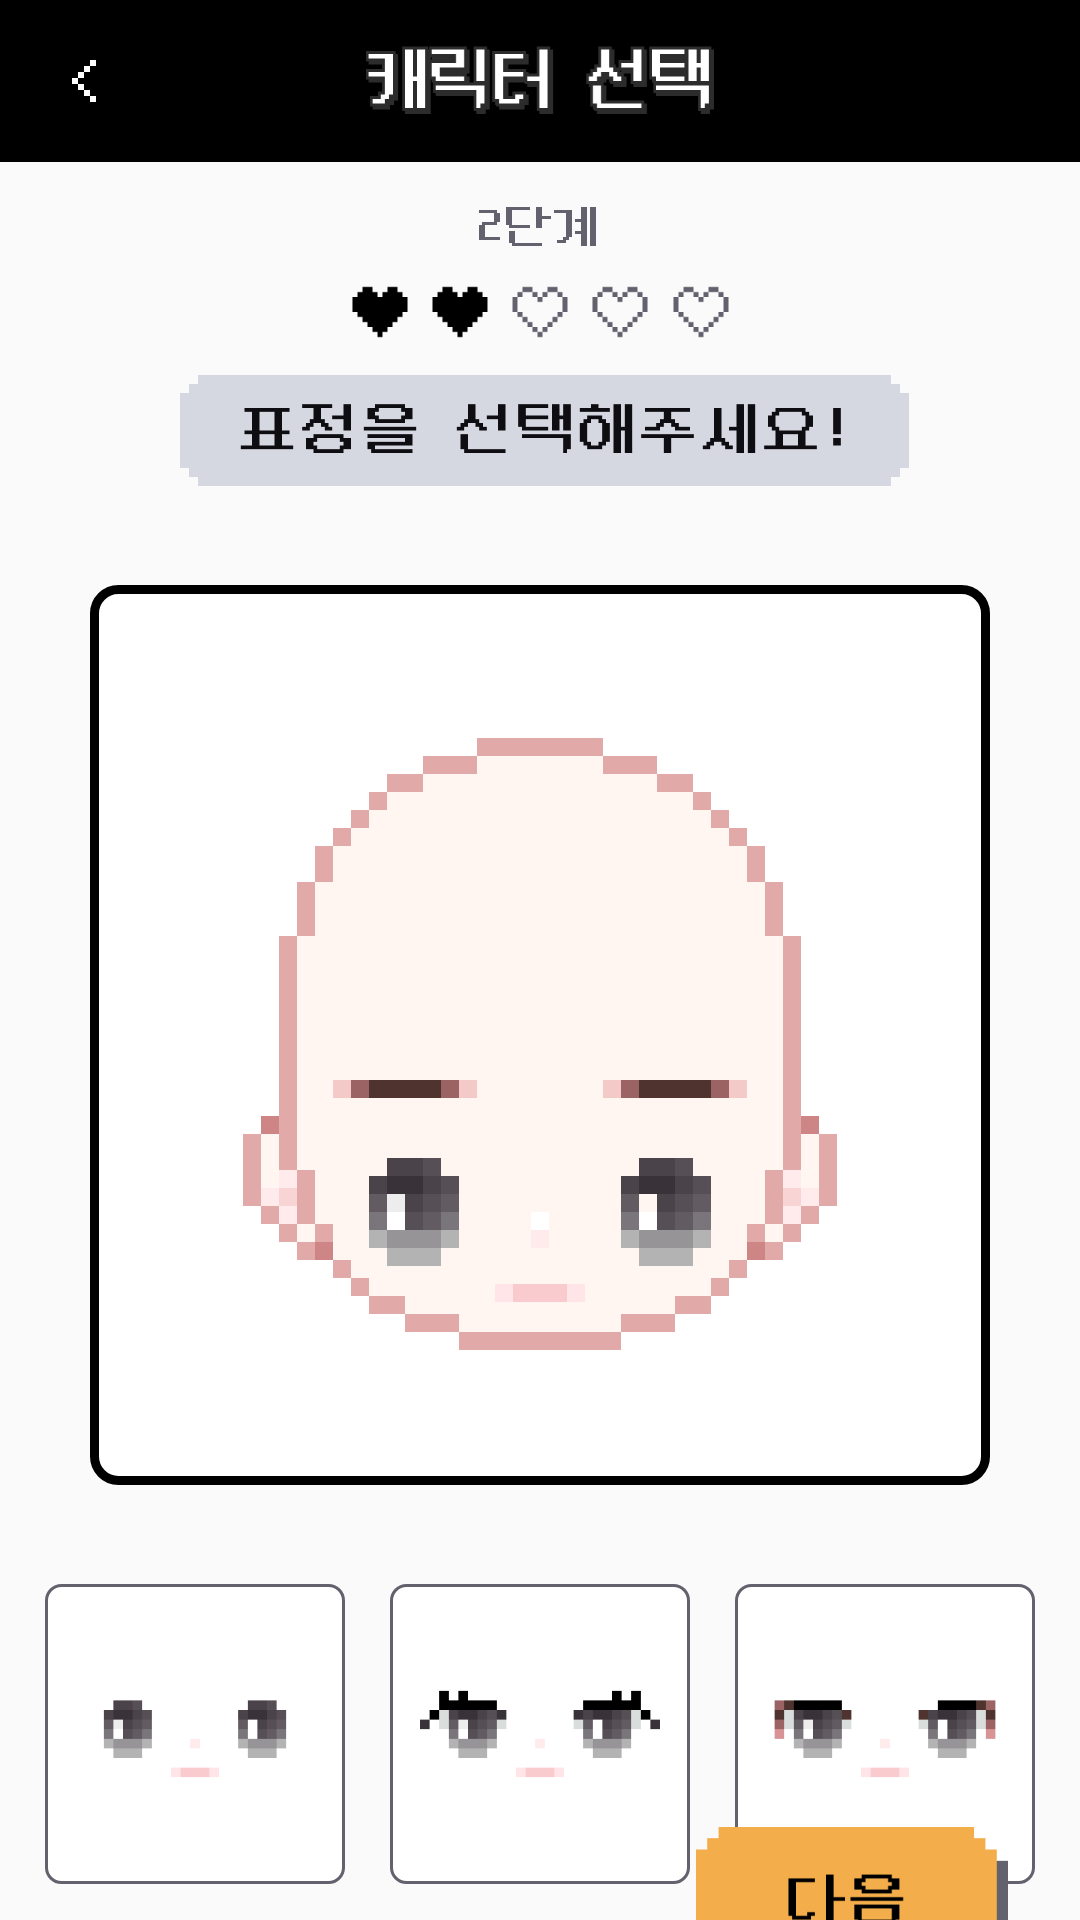

Android layout source for this screen:
<!-- AndroidManifest.xml: application theme Theme.GrowMe -->
<!-- res/layout/fragment_face_setting.xml -->
<?xml version="1.0" encoding="utf-8"?>
<androidx.constraintlayout.widget.ConstraintLayout xmlns:android="http://schemas.android.com/apk/res/android"
    xmlns:app="http://schemas.android.com/apk/res-auto"
    xmlns:tools="http://schemas.android.com/tools"
    android:layout_width="match_parent"
    android:layout_height="match_parent"
    tools:context=".presentation.views.characterSetting.FaceSettingFragment">

    <Toolbar
        android:id="@+id/tool_bar"
        android:layout_width="match_parent"
        android:layout_height="54dp"
        android:background="@drawable/page_title"
        app:layout_constraintEnd_toEndOf="parent"
        app:layout_constraintStart_toStartOf="parent"
        app:layout_constraintTop_toTopOf="parent" />

    <ImageButton
        android:id="@+id/btn_back"
        android:layout_width="24dp"
        android:layout_height="24dp"
        android:layout_marginStart="16dp"
        android:background="@drawable/ic_left_white"
        app:layout_constraintBottom_toBottomOf="@id/tool_bar"
        app:layout_constraintStart_toStartOf="@id/tool_bar"
        app:layout_constraintTop_toTopOf="@id/tool_bar"
        tools:ignore="ContentDescription" />

    <ImageView
        android:id="@+id/img_lv2"
        android:layout_width="127dp"
        android:layout_height="52dp"
        android:layout_marginTop="8dp"
        android:background="@drawable/img_level2"
        app:layout_constraintEnd_toEndOf="parent"
        app:layout_constraintStart_toStartOf="parent"
        app:layout_constraintTop_toBottomOf="@id/tool_bar"
        tools:ignore="ContentDescription" />

    <ImageView
        android:id="@+id/img_ch2_face"
        android:layout_width="246dp"
        android:layout_height="40dp"
        android:layout_marginTop="8dp"
        android:background="@drawable/img_ch2_face"
        app:layout_constraintEnd_toEndOf="parent"
        app:layout_constraintStart_toStartOf="parent"
        app:layout_constraintTop_toBottomOf="@id/img_lv2"
        tools:ignore="ContentDescription" />

    <ImageView
        android:id="@+id/img_ch_screen"
        android:layout_width="300dp"
        android:layout_height="300dp"
        android:layout_marginTop="33dp"
        android:background="@drawable/shape_corner_8"
        app:layout_constraintEnd_toEndOf="parent"
        app:layout_constraintStart_toStartOf="parent"
        app:layout_constraintTop_toBottomOf="@id/img_ch2_face"
        tools:ignore="ContentDescription" />

    <ImageView
        android:id="@+id/layer_head"
        android:layout_width="210dp"
        android:layout_height="210dp"
        android:background="@drawable/head_1"
        app:layout_constraintBottom_toBottomOf="@id/img_ch_screen"
        app:layout_constraintEnd_toEndOf="@id/img_ch_screen"
        app:layout_constraintStart_toStartOf="@id/img_ch_screen"
        app:layout_constraintTop_toTopOf="@id/img_ch_screen"
        tools:ignore="ContentDescription" />

    <ImageView
        android:id="@+id/layer_face"
        android:layout_width="150dp"
        android:layout_height="66dp"
        android:layout_marginBottom="55dp"
        android:background="@drawable/face_1"
        app:layout_constraintBottom_toBottomOf="@id/img_ch_screen"
        app:layout_constraintEnd_toEndOf="@id/img_ch_screen"
        app:layout_constraintStart_toStartOf="@id/img_ch_screen"
        tools:ignore="ContentDescription" />

    <ImageButton
        android:id="@+id/btn_face1"
        android:layout_width="100dp"
        android:layout_height="100dp"
        android:layout_marginTop="33dp"
        android:background="@drawable/btn_mini_default"
        android:padding="10dp"
        android:scaleType="fitCenter"
        android:src="@drawable/face_mini_1"
        app:layout_constraintEnd_toStartOf="@+id/btn_face2"
        app:layout_constraintStart_toStartOf="parent"
        app:layout_constraintTop_toBottomOf="@+id/img_ch_screen"
        tools:ignore="ContentDescription" />

    <ImageButton
        android:id="@+id/btn_face2"
        android:layout_width="100dp"
        android:layout_height="100dp"
        android:layout_marginTop="33dp"
        android:background="@drawable/btn_mini_default"
        android:padding="10dp"
        android:scaleType="fitCenter"
        android:src="@drawable/face_mini_2"
        app:layout_constraintEnd_toStartOf="@+id/btn_face3"
        app:layout_constraintStart_toEndOf="@id/btn_face1"
        app:layout_constraintTop_toBottomOf="@+id/img_ch_screen"
        tools:ignore="ContentDescription" />

    <ImageButton
        android:id="@+id/btn_face3"
        android:layout_width="100dp"
        android:layout_height="100dp"
        android:layout_marginTop="33dp"
        android:background="@drawable/btn_mini_default"
        android:padding="10dp"
        android:scaleType="fitCenter"
        android:src="@drawable/face_mini_3"
        app:layout_constraintEnd_toEndOf="parent"
        app:layout_constraintStart_toEndOf="@id/btn_face2"
        app:layout_constraintTop_toBottomOf="@+id/img_ch_screen"
        tools:ignore="ContentDescription" />

    <ImageButton
        android:id="@+id/btn_next"
        android:layout_width="104dp"
        android:layout_height="50dp"
        android:layout_marginEnd="24dp"
        android:background="@drawable/btn_next"
        app:layout_constraintBottom_toBottomOf="parent"
        app:layout_constraintEnd_toEndOf="parent"
        app:layout_constraintTop_toBottomOf="@+id/btn_face3"
        tools:ignore="ContentDescription" />

</androidx.constraintlayout.widget.ConstraintLayout>
<!-- resources referenced by this layout -->
<resources>
  <!-- drawable btn_mini_default (drawable) -->
  <shape xmlns:android="http://schemas.android.com/apk/res/android" >
  
      <solid android:color="#fff" />
  
      <stroke
          android:width="1dp"
          android:color="#62616D" />
      <corners
          android:topLeftRadius="5dp"
          android:topRightRadius="5dp"
          android:bottomLeftRadius="5dp"
          android:bottomRightRadius="5dp"  />
  
  </shape>
  <!-- drawable btn_next: png bitmap (drawable, 1454 bytes) -->
  <!-- drawable face_1: png bitmap (drawable, 1370 bytes) -->
  <!-- drawable face_mini_1: png bitmap (drawable, 696 bytes) -->
  <!-- drawable face_mini_2: png bitmap (drawable, 839 bytes) -->
  <!-- drawable face_mini_3: png bitmap (drawable, 841 bytes) -->
  <!-- drawable head_1: png bitmap (drawable, 4883 bytes) -->
  <!-- drawable ic_left_white (drawable) -->
  <vector xmlns:android="http://schemas.android.com/apk/res/android"
      android:width="24dp"
      android:height="24dp"
      android:viewportWidth="24"
      android:viewportHeight="24">
    <path
        android:pathData="M16,5L16,7L14,7L14,5L16,5ZM12,9L12,7L14,7L14,9L12,9ZM10,11L10,9L12,9L12,11L10,11ZM10,13L8,13L8,11L10,11L10,13ZM12,15L12,13L10,13L10,15L12,15ZM12,15L14,15L14,17L12,17L12,15ZM16,19L16,17L14,17L14,19L16,19Z"
        android:fillColor="#ffffff"
        android:fillType="evenOdd"/>
  </vector>
  <!-- drawable img_ch2_face: png bitmap (drawable, 1666 bytes) -->
  <!-- drawable img_level2: png bitmap (drawable, 2203 bytes) -->
  <!-- drawable page_title: png bitmap (drawable, 3397 bytes) -->
  <!-- drawable shape_corner_8 (drawable) -->
  <?xml version="1.0" encoding="utf-8"?>
  <shape xmlns:android="http://schemas.android.com/apk/res/android"
      android:shape="rectangle">
  
      <solid android:color="@color/white" /> 
  
      <stroke
          android:width="3dp"
          android:color="@color/black" />  
  
      <corners android:radius="8dp" />
  </shape>
  <style name="Theme.GrowMe" parent="Base.Theme.GrowMe" />
  <color name="white">#FFFFFFFF</color>
  <color name="black">#FF000000</color>
  <style name="Base.Theme.GrowMe" parent="Theme.AppCompat.Light.NoActionBar">
          
          
          <item name="android:fontFamily">@font/neodgm</item>
          
          <item name="android:windowIsTranslucent">true</item>
          <item name="android:windowSplashScreenAnimationDuration" tools:targetApi="s" tools:ignore="NewApi">3000</item>
      </style>
</resources>
